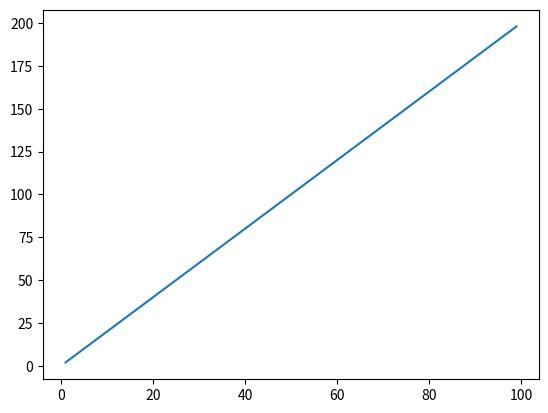

Here is the Python script that generated this plot:
# import numpy
import numpy as np

import matplotlib as mpl
import matplotlib.pyplot as plt
# from matplotlib import pyplot as plt

a= np.arange(1,100)
b=a*2


plt.plot(a,b)
plt.show()
plt.savefig('./image.pdf')

# from numpy import *
# a=arange(1,10)
# print(a)